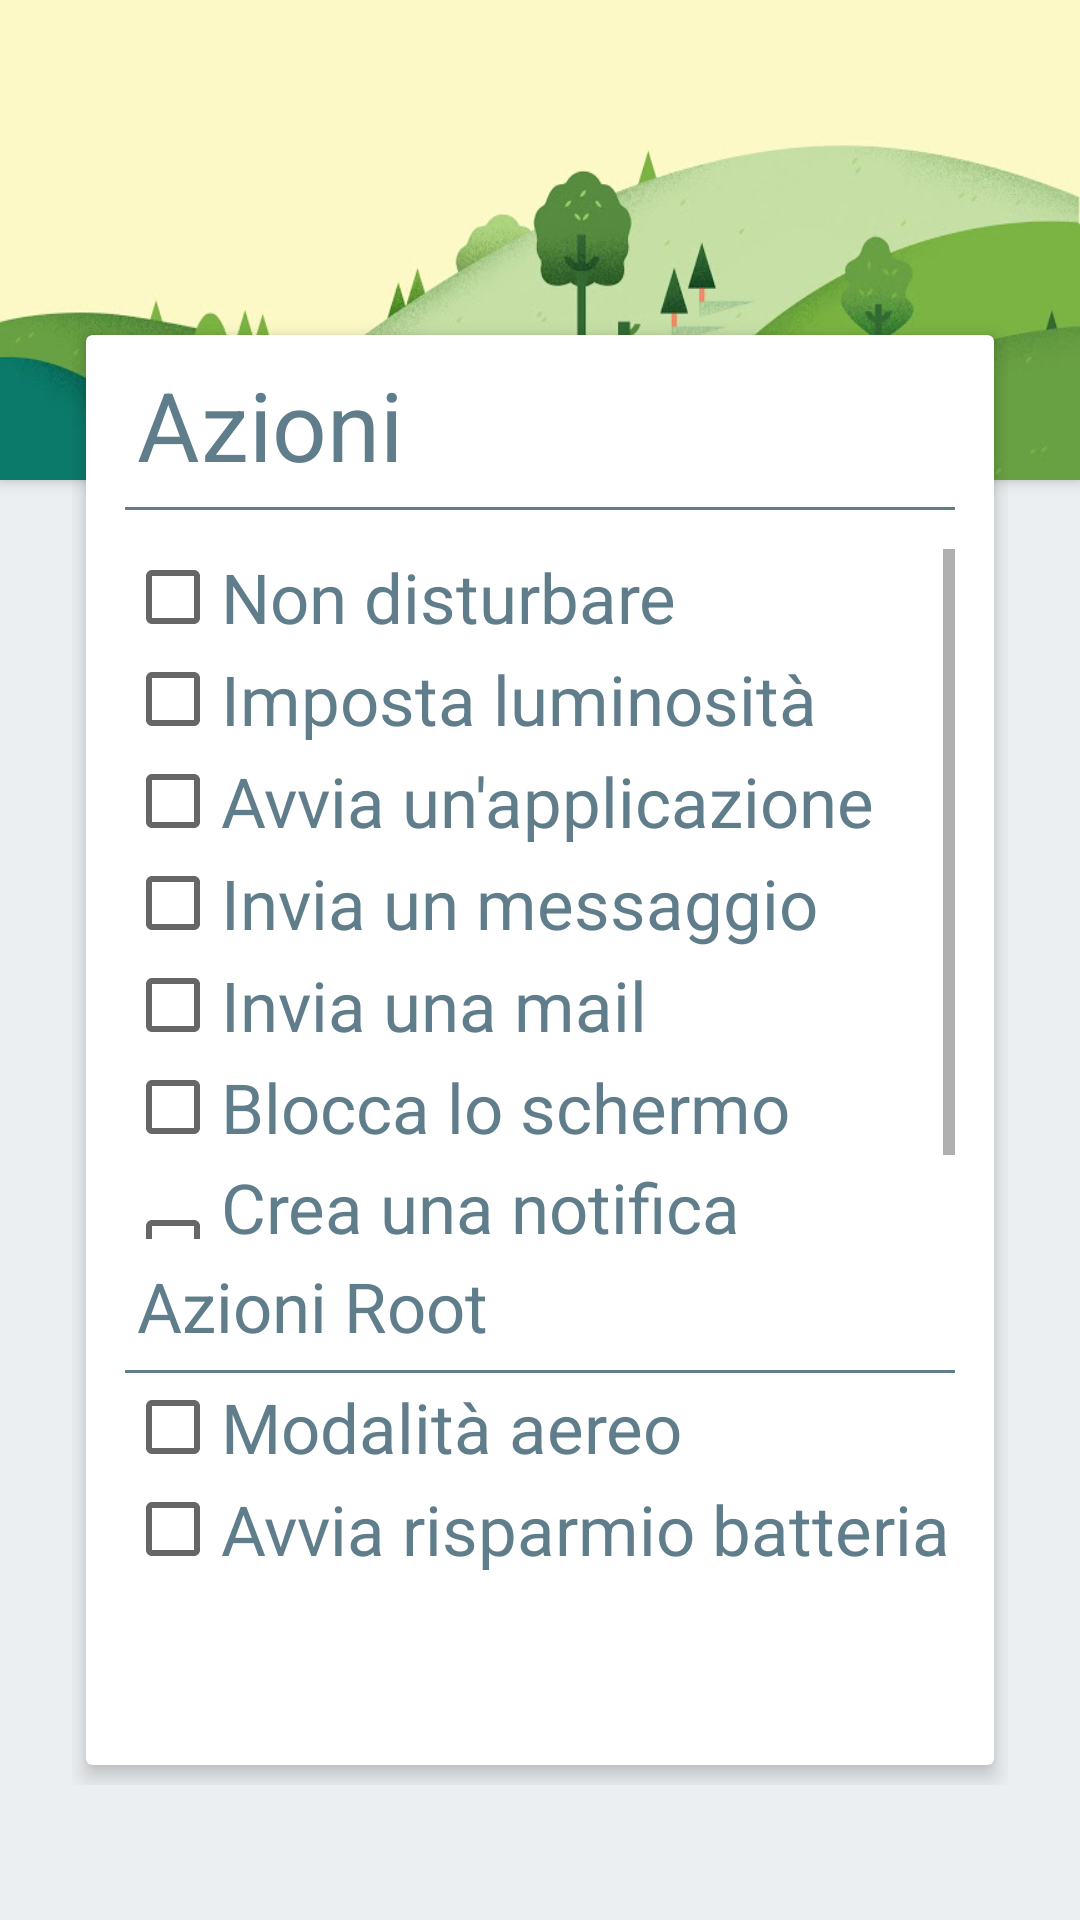

Android layout source for this screen:
<!-- AndroidManifest.xml: application theme AppTheme -->
<!-- res/layout/activity_action_select.xml -->
<?xml version="1.0" encoding="utf-8"?>
<FrameLayout xmlns:android="http://schemas.android.com/apk/res/android"
    xmlns:tools="http://schemas.android.com/tools"
    android:layout_width="match_parent"
    android:layout_height="match_parent"
    xmlns:app="http://schemas.android.com/apk/res-auto"
    android:orientation="vertical"
    android:theme="@style/Mytheme"
    android:background="@color/grigino"
    tools:showIn="@layout/activity_action_select_fab"
    tools:context="com.example.alessio.myapplication.ActionSelect">





    <ImageView
        android:layout_width="match_parent"
        android:layout_height="160dp"
        android:background="@drawable/material_banner"
        android:layout_gravity="top"
        android:elevation="3dp"/>
    <RelativeLayout
        android:elevation="7dp"
        android:layout_width="match_parent"
        android:layout_height="match_parent"
        android:visibility="visible"
        android:id="@+id/rlayout"
        android:paddingLeft="24dp"
        android:paddingRight="24dp"
        android:paddingTop="105dp"
        android:paddingBottom="45dp"
        >
        <android.support.v7.widget.CardView
            xmlns:card_view="http://schemas.android.com/apk/res-auto"
            android:layout_width="match_parent"
            android:id="@+id/card_view_setting"
            card_view:cardUseCompatPadding="true"
            card_view:cardElevation="4dp"
            android:layout_height="match_parent">
            <LinearLayout
                android:layout_width="260dp"
                android:orientation="vertical"
                android:id="@+id/fab_layout"
                android:layout_height="match_parent"
                >

            </LinearLayout>
            <LinearLayout
                android:layout_width="match_parent"
                android:orientation="vertical"
                android:layout_height="match_parent"
                android:padding="13dp"
                android:weightSum="1">
                <TextView
                    android:layout_width="match_parent"
                    android:layout_height="wrap_content"
                    android:textColor="@color/blutheme"
                    android:paddingLeft="4dp"
                    android:layout_marginTop="-5dp"
                    android:textSize="32dp"
                    android:text="Azioni"
                    />
                <View
                    android:layout_width="match_parent"
                    android:layout_height="1dp"
                    android:layout_marginTop="6dp"
                    android:background="#607d8b"/>

                <ScrollView
                    android:layout_width="match_parent"
                    android:layout_height="230dp"
                    android:layout_marginTop="13dp">
                <LinearLayout
                    android:layout_width="match_parent"
                    android:layout_height="wrap_content"
                    android:orientation="vertical"
                    >
                    <CheckBox
                        android:layout_width="wrap_content"
                        android:layout_height="wrap_content"
                        android:text="Non disturbare"
                        android:id="@+id/disturb"
                        android:textColor="@color/blutheme"
                        android:textSize="23dp"
                        />
                    <CheckBox
                        android:layout_width="wrap_content"
                        android:layout_height="wrap_content"
                        android:text="Imposta luminosità"
                        android:id="@+id/luminosity"
                        android:layout_marginTop="2dp"
                        android:textColor="@color/blutheme"
                        android:textSize="23dp"
                        />
                    <CheckBox
                        android:layout_width="wrap_content"
                        android:layout_height="wrap_content"
                        android:text="Avvia un'applicazione"
                        android:id="@+id/appStart"
                        android:layout_marginTop="2dp"
                        android:textColor="@color/blutheme"
                        android:textSize="23dp"
                        />
                    <CheckBox
                        android:layout_width="wrap_content"
                        android:layout_height="wrap_content"
                        android:text="Invia un messaggio"
                        android:layout_marginTop="2dp"
                        android:id="@+id/msgcheck"
                        android:textColor="@color/blutheme"
                        android:textSize="23dp"
                        />
                    <CheckBox
                        android:layout_width="wrap_content"
                        android:layout_height="wrap_content"
                        android:text="Invia una mail"
                        android:id="@+id/mailsend"
                        android:layout_marginTop="2dp"
                        android:textColor="@color/blutheme"
                        android:textSize="23dp"
                        />
                    <CheckBox
                        android:layout_width="wrap_content"
                        android:layout_height="wrap_content"
                        android:text="Blocca lo schermo"
                        android:id="@+id/lockscreen"
                        android:layout_marginTop="2dp"
                        android:textColor="@color/blutheme"
                        android:textSize="23dp"
                        />
                    <CheckBox
                        android:layout_width="wrap_content"
                        android:layout_height="wrap_content"
                        android:text="Crea una notifica personalizzata"
                        android:id="@+id/notify"
                        android:layout_marginTop="2dp"
                        android:textColor="@color/blutheme"
                        android:textSize="23dp"
                        />
                </LinearLayout>
                </ScrollView>
                <TextView
                    android:layout_width="wrap_content"
                    android:layout_height="wrap_content"
                    android:text="Azioni Root"
                    android:layout_marginTop="7dp"
                    android:paddingLeft="4dp"
                    android:textColor="@color/blutheme"
                    android:textSize="23dp"
                    />
                <View
                    android:layout_width="match_parent"
                    android:layout_height="1dp"
                    android:layout_marginTop="6dp"
                    android:background="#607d8b"/>
                <ScrollView
                    android:layout_width="match_parent"
                    android:layout_height="match_parent">
                    <LinearLayout
                        android:layout_width="match_parent"
                        android:layout_height="wrap_content"
                        android:orientation="vertical"
                        >
                <CheckBox
                    android:layout_width="wrap_content"
                    android:layout_height="wrap_content"
                    android:text="Modalità aereo"
                    android:id="@+id/PlaneMode"
                    android:layout_marginTop="2dp"
                    android:textColor="@color/blutheme"
                    android:textSize="23dp"
                    />
                <CheckBox
                            android:layout_width="wrap_content"
                            android:layout_height="wrap_content"
                            android:id="@+id/batteryRisp"
                            android:text="Avvia risparmio batteria"
                            android:layout_marginTop="2dp"
                            android:textColor="@color/blutheme"
                            android:textSize="23dp" />
                    </LinearLayout>
                </ScrollView>

            </LinearLayout>


        </android.support.v7.widget.CardView>



    </RelativeLayout>


</FrameLayout>
<!-- res/layout/activity_action_select_fab.xml (included above) -->
<?xml version="1.0" encoding="utf-8"?>
<android.support.design.widget.CoordinatorLayout xmlns:android="http://schemas.android.com/apk/res/android"
    xmlns:app="http://schemas.android.com/apk/res-auto"
    xmlns:tools="http://schemas.android.com/tools"
    android:layout_width="match_parent"
    android:layout_height="match_parent"
    android:fitsSystemWindows="false"
    android:theme="@style/Mytheme"
    tools:context="com.example.alessio.myapplication.ActionSelect"
    >


    <include layout="@layout/activity_action_select"/>

    <android.support.design.widget.FloatingActionButton
        android:id="@+id/fab2"
        android:layout_width="wrap_content"
        android:layout_height="wrap_content"
        android:layout_margin="16dp"
        android:clickable="true"
        android:elevation="10dp"
        android:visibility="visible"
        app:layout_anchor="@id/fab_layout"
        app:backgroundTint="#26a69a"
        app:layout_anchorGravity="bottom|right|end"
        android:src="@drawable/ic_done_white_24dp">

        </android.support.design.widget.FloatingActionButton>

</android.support.design.widget.CoordinatorLayout>
<!-- resources referenced by this layout -->
<resources>
  <color name="blutheme">#607d8b</color>
  <color name="grigino">#eceff1</color>
  <!-- drawable ic_done_white_24dp: png bitmap (drawable, 15040 bytes) -->
  <!-- drawable material_banner: png bitmap (drawable, 154447 bytes) -->
  <style name="Mytheme" parent="Theme.AppCompat.Light.NoActionBar">
          <item name="android:windowTranslucentStatus">true</item>
      </style>
  <style name="AppTheme" parent="Theme.AppCompat.Light.DarkActionBar">
          
          <item name="colorPrimary">#607d8b</item>
          <item name="colorPrimaryDark">#455a64</item>
          <item name="colorAccent">#f44336</item>
          <item name="android:windowBackground">@color/grigino</item>
      </style>
</resources>
